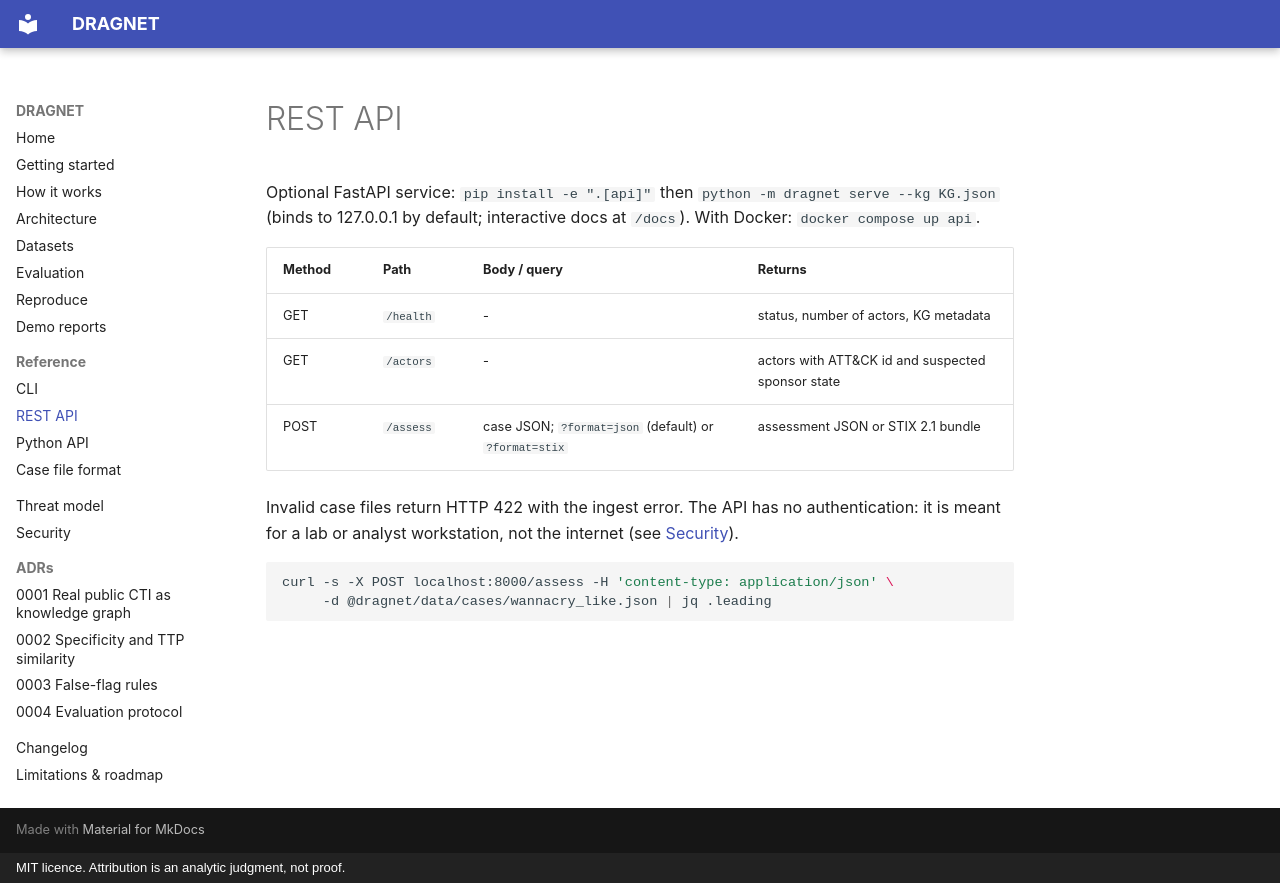

repository: rakshit-737/dragnet · page: reference/rest/index.html · generator: mkdocs · copyright: MIT licence. Attribution is an analytic judgment, not proof.

# REST API

Optional FastAPI service: `pip install -e ".[api]"` then `python -m dragnet serve --kg KG.json`
(binds to 127.0.0.1 by default; interactive docs at `/docs`). With Docker: `docker compose up api`.

| Method | Path | Body / query | Returns |
|---|---|---|---|
| GET | `/health` | - | status, number of actors, KG metadata |
| GET | `/actors` | - | actors with ATT&CK id and suspected sponsor state |
| POST | `/assess` | case JSON; `?format=json` (default) or `?format=stix` | assessment JSON or STIX 2.1 bundle |

Invalid case files return HTTP 422 with the ingest error. The API has no authentication: it is meant
for a lab or analyst workstation, not the internet (see [Security](../security.md)).

```bash
curl -s -X POST localhost:8000/assess -H 'content-type: application/json' \
     -d @dragnet/data/cases/wannacry_like.json | jq .leading
```
